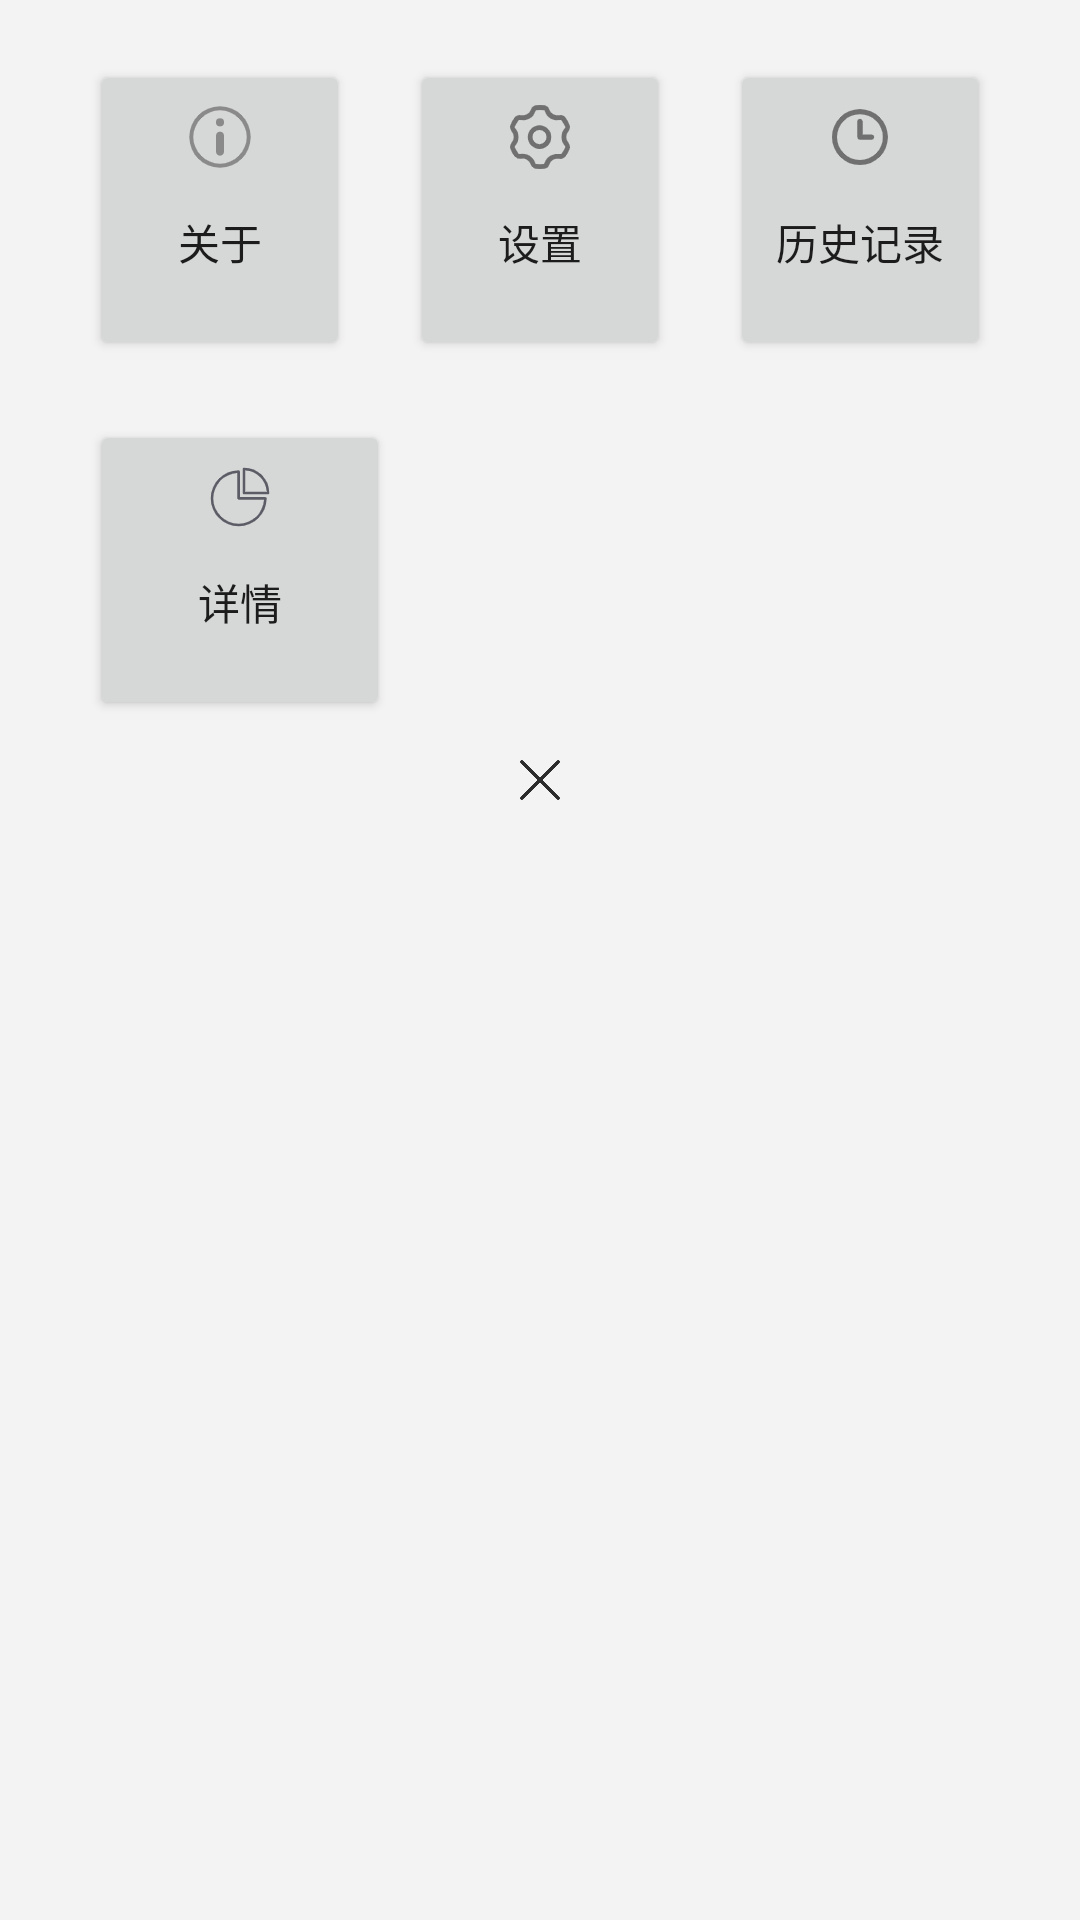

Produce the Android XML layout that renders to this screen, including the resource entries it uses.
<!-- AndroidManifest.xml: application theme Theme.Tally -->
<!-- res/layout/dialog_more.xml -->
<?xml version="1.0" encoding="utf-8"?>
<LinearLayout xmlns:android="http://schemas.android.com/apk/res/android"
    android:orientation="vertical" android:layout_width="match_parent"
    android:layout_height="wrap_content"
    android:background="@color/grey"
    android:padding="20dp">

    <LinearLayout
        android:layout_width="match_parent"
        android:layout_height="wrap_content"
        android:orientation="horizontal">
        <Button
            android:id="@+id/dialog_more_btn_about"
            android:layout_width="0dp"
            android:layout_height="100dp"
            android:layout_weight="1"
            android:padding="15dp"
            android:gravity="center"
            android:layout_marginLeft="10dp"
            android:layout_marginRight="10dp"
            android:drawableTop="@mipmap/about"
            android:text="@string/about"/>

        <Button
            android:id="@+id/dialog_more_btn_settings"
            android:layout_width="0dp"
            android:layout_height="100dp"
            android:layout_weight="1"
            android:padding="15dp"
            android:gravity="center"
            android:layout_marginLeft="10dp"
            android:layout_marginRight="10dp"
            android:drawableTop="@mipmap/settings"
            android:text="@string/settings"/>

        <Button
            android:id="@+id/dialog_more_btn_history"
            android:layout_width="0dp"
            android:layout_height="100dp"
            android:layout_marginLeft="10dp"
            android:layout_marginRight="10dp"
            android:layout_weight="1"
            android:drawableTop="@mipmap/history"
            android:gravity="center"
            android:padding="15dp"
            android:text="@string/history" />
    </LinearLayout>

    <LinearLayout
        android:layout_width="match_parent"
        android:layout_height="wrap_content"
        android:orientation="horizontal"
        android:layout_marginTop="20dp"
        android:weightSum="3">
        <Button
            android:id="@+id/dialog_more_btn_info"
            android:layout_width="0dp"
            android:layout_height="100dp"
            android:layout_marginLeft="10dp"
            android:layout_marginRight="10dp"
            android:layout_weight="1"
            android:drawableTop="@mipmap/info"
            android:gravity="center"
            android:padding="15dp"
            android:text="@string/info" />
    </LinearLayout>

    <ImageView
        android:id="@+id/dialog_more_iv"
        android:layout_width="20dp"
        android:layout_height="20dp"
        android:src="@mipmap/ih_error"
        android:layout_gravity="center"
        android:layout_marginTop="10dp"/>


</LinearLayout>
<!-- resources referenced by this layout -->
<resources>
  <color name="grey">#F3F3F3</color>
  <!-- mipmap about: png bitmap (mipmap-xxhdpi, 2200 bytes) -->
  <!-- mipmap history: png bitmap (mipmap-xxhdpi, 2259 bytes) -->
  <!-- mipmap ih_error: png bitmap (mipmap-mdpi, 4027 bytes) -->
  <!-- mipmap info: png bitmap (mipmap-xxhdpi, 2430 bytes) -->
  <!-- mipmap settings: png bitmap (mipmap-xxhdpi, 2900 bytes) -->
  <string name="about">关于</string>
  <string name="history">历史记录</string>
  <string name="info">详情</string>
  <string name="settings">设置</string>
  <style name="Theme.Tally" parent="Theme.MaterialComponents.DayNight.NoActionBar.Bridge">
          
          <item name="colorPrimary">@color/purple_500</item>
          <item name="colorPrimaryVariant">@color/grey</item>
          <item name="colorOnPrimary">@color/white</item>
          
          <item name="colorSecondary">@color/teal_200</item>
          <item name="colorSecondaryVariant">@color/teal_700</item>
          <item name="colorOnSecondary">@color/black</item>
          
          <item name="android:statusBarColor" tools:targetApi="l">?attr/colorPrimaryVariant</item>
          
      </style>
  <color name="purple_500">#FF6200EE</color>
  <color name="white">#FFFFFFFF</color>
  <color name="teal_200">#FF03DAC5</color>
  <color name="teal_700">#FF018786</color>
  <color name="black">#FF000000</color>
</resources>
